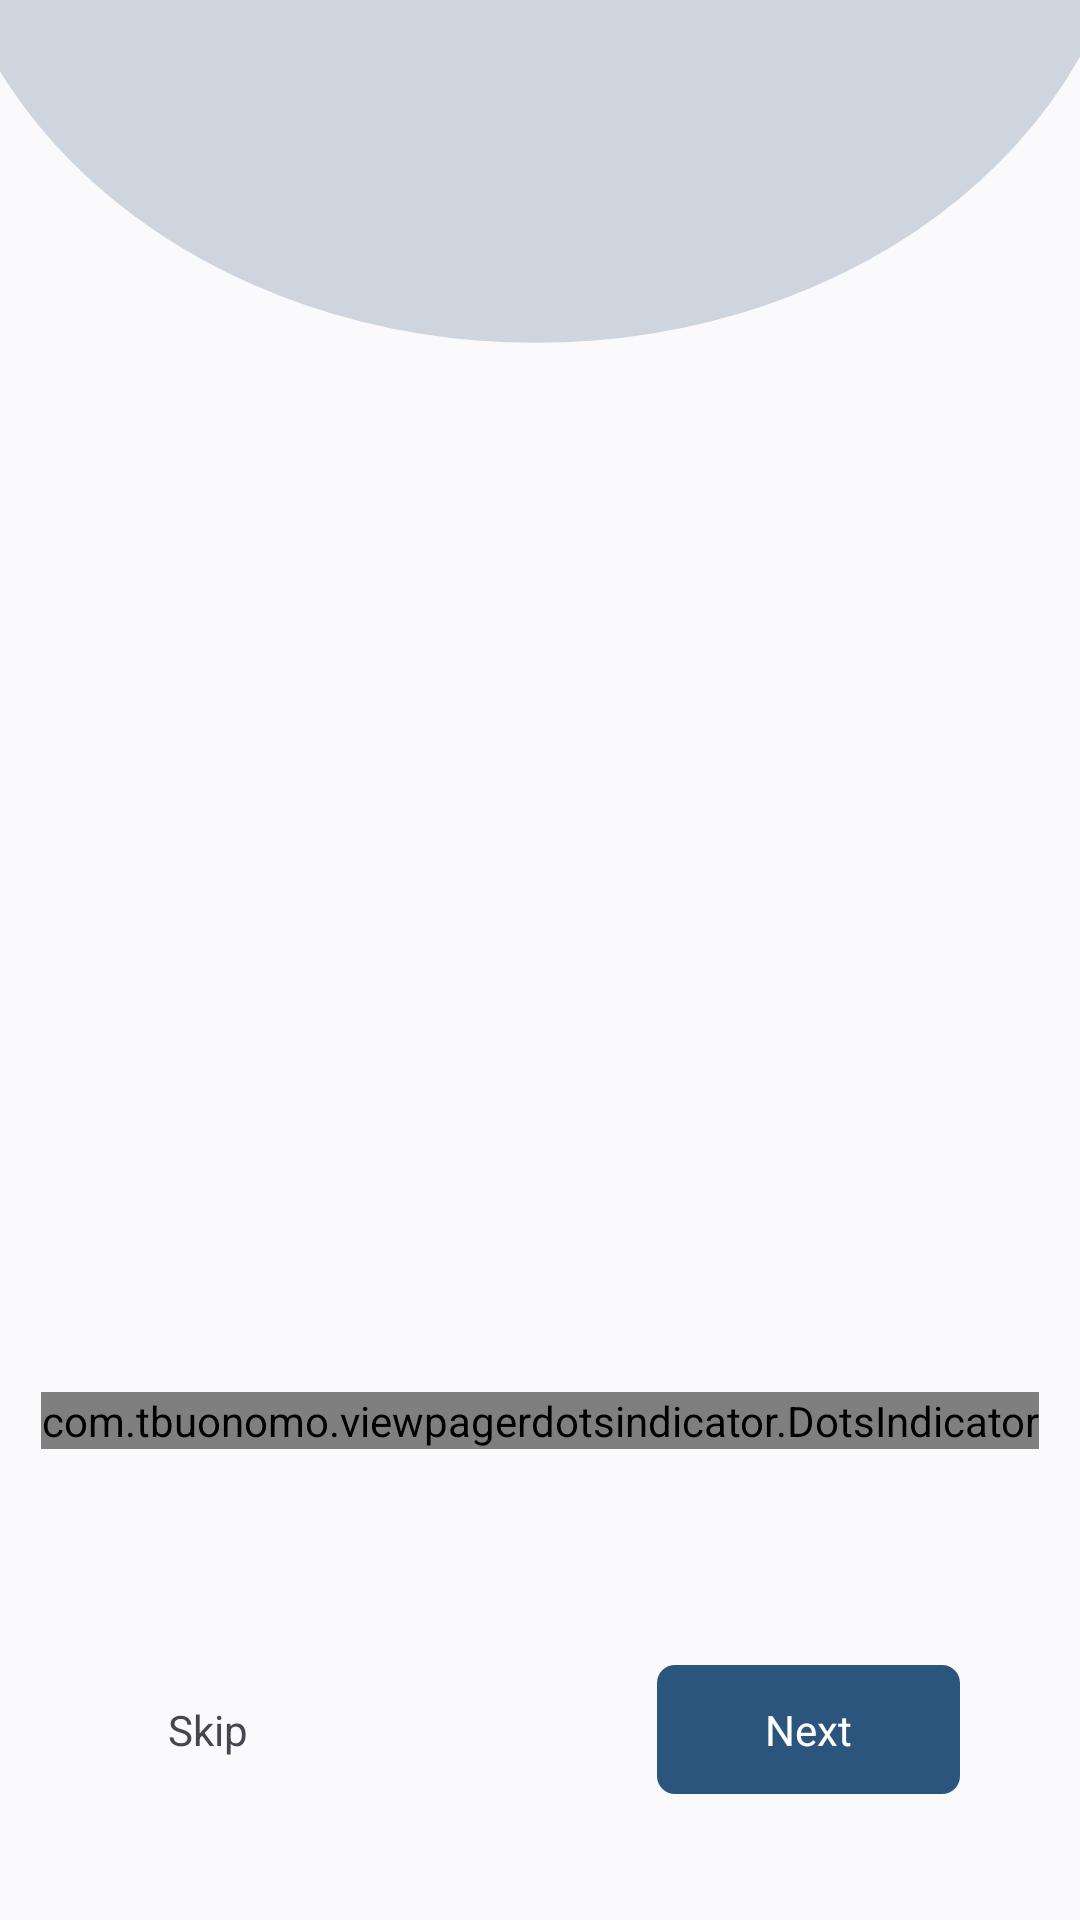

The Android layout XML behind this screen, and the referenced resources:
<!-- AndroidManifest.xml: application theme Theme.Resume -->
<!-- res/layout/activity_onboard.xml -->
<?xml version="1.0" encoding="utf-8"?>
<androidx.constraintlayout.widget.ConstraintLayout xmlns:android="http://schemas.android.com/apk/res/android"
    xmlns:app="http://schemas.android.com/apk/res-auto"
    android:layout_width="match_parent"
    android:layout_height="match_parent"
    android:background="@drawable/bg_intro">

    <androidx.viewpager2.widget.ViewPager2
        android:id="@+id/vp_intro"
        android:layout_width="match_parent"
        android:layout_height="0dp"
        app:layout_constraintBottom_toTopOf="@id/onboarding_dots_indicator"
        app:layout_constraintTop_toTopOf="parent" />

    <com.tbuonomo.viewpagerdotsindicator.DotsIndicator
        android:id="@+id/onboarding_dots_indicator"
        android:layout_width="wrap_content"
        android:layout_height="wrap_content"
        android:layout_marginBottom="72dp"
        app:dotsColor="#E4E5E7"
        app:dotsCornerRadius="8dp"
        app:dotsSize="8dp"
        app:dotsSpacing="4dp"
        app:dotsWidthFactor="2.5"
        app:layout_constraintBottom_toTopOf="@id/tvNext"
        app:layout_constraintEnd_toEndOf="parent"
        app:layout_constraintStart_toStartOf="parent"
        app:progressMode="true"
        app:selectedDotColor="@color/primary" />

    <TextView
        android:id="@+id/tvSkip"
        android:layout_width="wrap_content"
        android:layout_height="wrap_content"
        android:layout_centerVertical="true"
        android:layout_marginStart="40dp"
        android:paddingHorizontal="16dp"
        android:paddingVertical="4dp"
        android:text="@string/skip"
        app:layout_constraintBottom_toBottomOf="@id/tvNext"
        app:layout_constraintStart_toStartOf="parent"
        app:layout_constraintTop_toTopOf="@id/tvNext" />

    <TextView
        android:id="@+id/tvNext"
        android:layout_width="wrap_content"
        android:layout_height="wrap_content"
        android:layout_centerVertical="true"
        android:layout_marginEnd="40dp"
        android:layout_marginBottom="42dp"
        android:background="@drawable/bg_primary_6"
        android:paddingHorizontal="36dp"
        android:paddingVertical="12dp"
        android:text="@string/next"
        android:textColor="@color/white"
        app:layout_constraintBottom_toBottomOf="parent"
        app:layout_constraintEnd_toEndOf="parent" />

</androidx.constraintlayout.widget.ConstraintLayout>
<!-- resources referenced by this layout -->
<resources>
  <color name="primary">#2C557D</color>
  <color name="white">#FFFFFFFF</color>
  <!-- drawable bg_intro (drawable) -->
  <vector xmlns:android="http://schemas.android.com/apk/res/android"
      android:width="375dp"
      android:height="812dp"
      android:viewportWidth="375"
      android:viewportHeight="812">
    <group>
      <clip-path
          android:pathData="M0,0h375v812h-375z"/>
      <path
          android:pathData="M0,0h375v812h-375z"
          android:fillColor="#FAFAFD"/>
      <path
          android:pathData="M186,-63m-208,0a208,208 0,1 1,416 0a208,208 0,1 1,-416 0"
          android:strokeAlpha="0.2"
          android:fillColor="#224261"
          android:fillAlpha="0.2"/>
    </group>
  </vector>
  <!-- drawable bg_primary_6 (drawable) -->
  <?xml version="1.0" encoding="UTF-8"?>
  <shape xmlns:android="http://schemas.android.com/apk/res/android">
      <corners android:radius="6dp" />
      <solid android:color="@color/primary" />
  </shape>
  <string name="next">Next</string>
  <string name="skip">Skip</string>
  <style name="Theme.Resume" parent="Base.Theme.Resume" />
  <style name="Base.Theme.Resume" parent="Theme.Material3.DayNight.NoActionBar">
          
          <item name="colorPrimary">@color/primary</item>
          <item name="colorSecondary">@color/secondary</item>
          <item name="colorOnSurfaceVariant">@color/ripple</item>
          <item name="colorOnSurface">@color/primary</item>
  
          <item name="android:statusBarColor">@color/white</item>
          <item name="android:windowLightStatusBar">true</item>
      </style>
  <color name="secondary">#FE7D36</color>
  <color name="ripple">#CECECF</color>
</resources>
